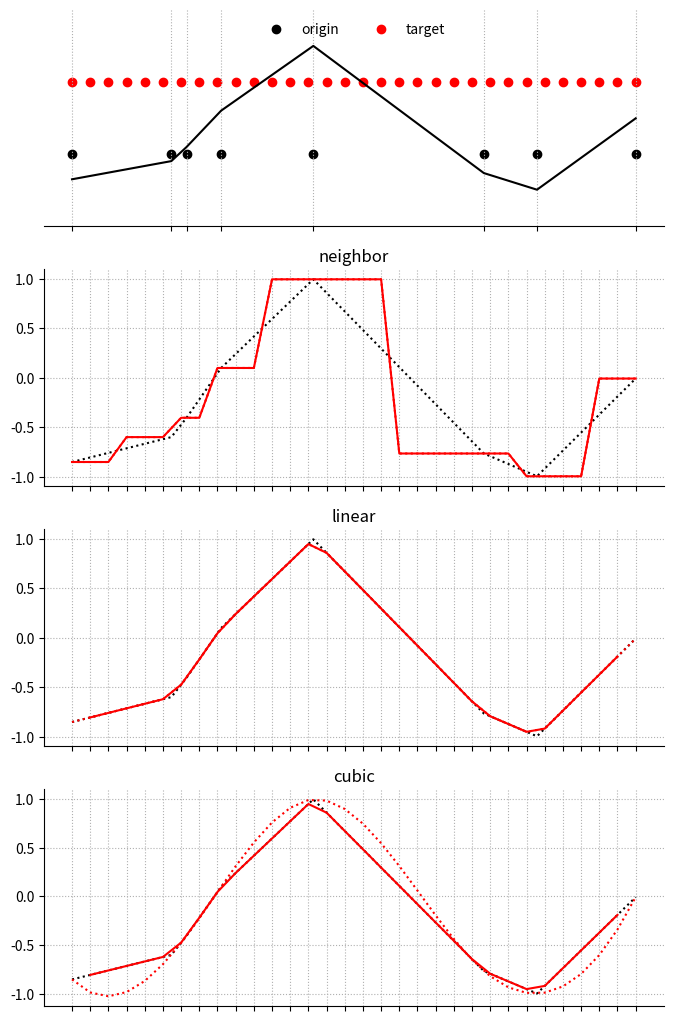

Here is the Python script that generated this plot:
import numpy as np
import matplotlib.pyplot as plt
from scipy.interpolate import interp1d

np.set_printoptions(precision=3, suppress=True)

def interp_nearest(x_source, y_source, x_target):
    dist = x_source[:,np.newaxis] - x_target[np.newaxis,:]
    #print (dist)
    dist = np.abs(dist)
    #print (dist)
    addr = np.argmin(dist, axis=0)
    print (addr)
    y_target = y_source[addr]
    print(y_target)
    # nanargmax
    return y_target

def interp_linear(x_source, y_source, x_target):
    dist = x_source[:,np.newaxis] - x_target[np.newaxis,:]

    dist_a = np.copy(dist)
    dist_a [dist<0] = np.nan
    addr_a = np.nanargmin(dist_a, axis=0)

    dist_b = np.copy(dist)
    dist_b [dist>0] = np.nan
    addr_b = np.nanargmax(dist_b, axis=0)
    print(addr_a, addr_b)

    x_a = x_source[addr_a]
    x_b = x_source[addr_b]
    y_a = y_source[addr_a]
    y_b = y_source[addr_b]
    print(x_a.shape, x_b.shape)

    #print(x_target.shape)

    d_range = (y_a, y_b)
    x = (x_target - x_a)/(x_b - x_a)
    print(x)

    y_target = ((y_b * x) + (y_a * (1-x)))
    print(y_target)
    return y_target

def interp_cubic(x_source, y_source, x_target):
    return np.zeros_like(x_target)

# Probers
original_prober = np.sort(np.random.uniform(size=8)*np.pi*4)
target_prober = np.linspace(np.min(original_prober),
                            np.max(original_prober), 32)

# Sampling
original_signal = np.sin(original_prober)

# Out-of-box interpolators
fn = interp1d(original_prober, original_signal, kind='nearest')
fl = interp1d(original_prober, original_signal, kind='linear')
fc = interp1d(original_prober, original_signal, kind='cubic')

# Interpolation
target_signal_fn = fn(target_prober)
target_signal_fl = fl(target_prober)
target_signal_fc = fc(target_prober)

args = (original_prober, original_signal, target_prober)
own_target_signal_fn = interp_nearest(*args)
own_target_signal_fl = interp_linear(*args)
own_target_signal_fc = interp_linear(*args)

# Store them for plotting
target_signals = [target_signal_fn, target_signal_fl, target_signal_fc]
own_target_signals = [own_target_signal_fn, own_target_signal_fl, own_target_signal_fc]

# Plotting
fig, ax = plt.subplots(4,1,figsize=(8, 8*1.618))

ax[0].scatter(original_prober, np.ones_like(original_prober) * -.5,
              label = 'origin', c='black')
ax[0].scatter(target_prober, np.ones_like(target_prober) * .5,
              label = 'target', c='red')
ax[0].plot(original_prober, original_signal, c='black')
ax[0].set_ylim(-1.5,1.5)
ax[0].legend(frameon=False, loc=9, ncol=2)
ax[0].set_yticks([])
ax[0].set_xticks(original_prober)
ax[0].set_xticklabels([])
ax[0].spines['top'].set_visible(False)
ax[0].spines['right'].set_visible(False)
ax[0].spines['left'].set_visible(False)
ax[0].grid(ls=":")


for i, (target_signal, own_target_signal) in enumerate(zip(target_signals,
                                                           own_target_signals)):
    ax[1+i].plot(original_prober, original_signal, c='black', ls=":")
    ax[1+i].plot(target_prober, target_signal, 'red', ls=":")
    ax[1+i].plot(target_prober, own_target_signal, 'red')
    ax[1+i].grid(ls=":")
    ax[1+i].set_xticks(target_prober)
    ax[1+i].set_xticklabels([])
    ax[1+i].spines['top'].set_visible(False)
    ax[1+i].spines['right'].set_visible(False)

ax[1].set_title('neighbor')
ax[2].set_title('linear')
ax[3].set_title('cubic')

plt.savefig('foo2.png')
